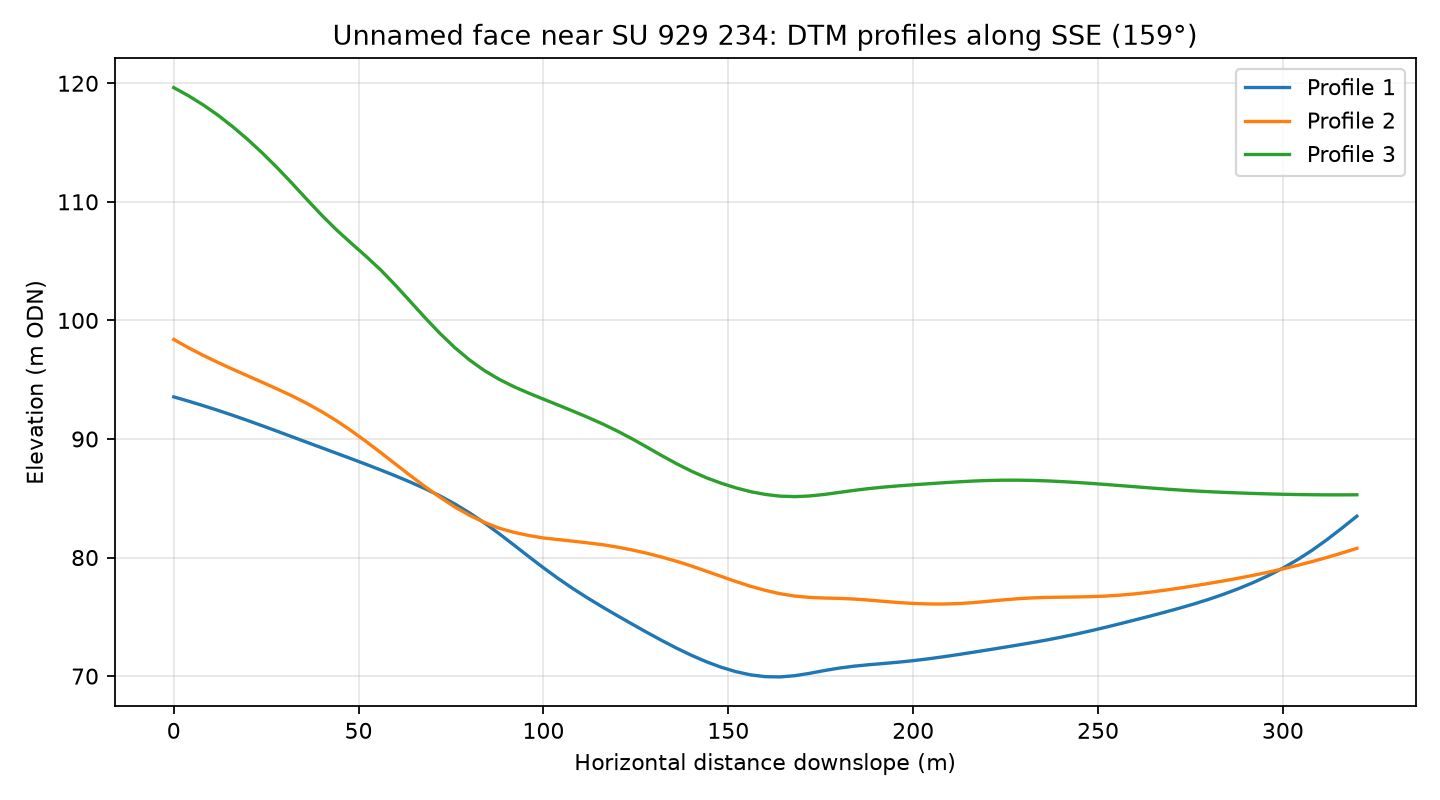

Source data for this figure (header and first rows):
profile, distance_m, elevation_m
1, 0.0, 93.55
1, 4.0, 93.19
1, 8.0, 92.81
1, 12.0, 92.41
1, 16.0, 91.99
1, 20.0, 91.56
1, 24.0, 91.11
1, 28.0, 90.65
1, 32.0, 90.19
1, 36.0, 89.72
1, 40.0, 89.26
1, 44.0, 88.8
1, 48.0, 88.34
1, 52.0, 87.87
1, 56.0, 87.38
1, 60.0, 86.88
1, 64.0, 86.36
1, 68.0, 85.81
1, 72.0, 85.2
1, 76.0, 84.53
1, 80.0, 83.77
1, 84.0, 82.93
1, 88.0, 82.02
1, 92.0, 81.06
1, 96.0, 80.09
1, 100.0, 79.14
1, 104.0, 78.23
1, 108.0, 77.38
1, 112.0, 76.58
1, 116.0, 75.82
1, 120.0, 75.1
1, 124.0, 74.38
1, 128.0, 73.68
1, 132.0, 73.01
1, 136.0, 72.36
1, 140.0, 71.76
1, 144.0, 71.22
1, 148.0, 70.75
1, 152.0, 70.38
1, 156.0, 70.11
1, 160.0, 69.95
1, 164.0, 69.93
1, 168.0, 70.04
1, 172.0, 70.23
1, 176.0, 70.47
1, 180.0, 70.68
1, 184.0, 70.84
1, 188.0, 70.96
1, 192.0, 71.06
1, 196.0, 71.18
1, 200.0, 71.3
1, 204.0, 71.45
1, 208.0, 71.62
1, 212.0, 71.81
1, 216.0, 72
1, 220.0, 72.2
1, 224.0, 72.4
1, 228.0, 72.6
1, 232.0, 72.82
1, 236.0, 73.04
... 183 more rows
